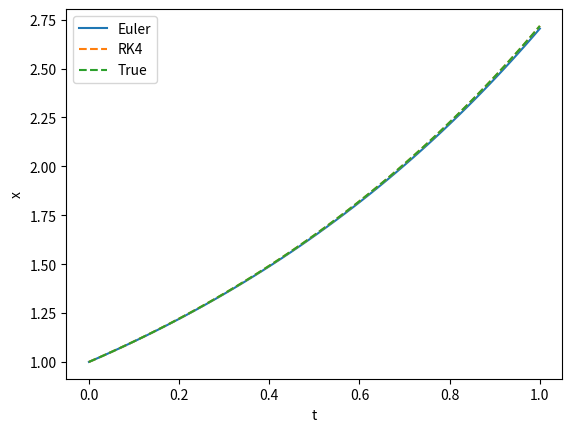

Write the Python code that produced this figure.
#%%
import matplotlib.pyplot as plt
import math
import numpy as np

def euler_step(f, x0, t0, h, *args):

    x1 = x0 + h * f(x0, t0, *args)
    t1 = t0 + h

    return x1, t1

def RK4_step(f, x0, t0, h, *args):
   
    k1 = f(x0, t0, *args)
    k2 = f(x0 + h * 0.5 * k1, t0 + 0.5 * h, *args)
    k3 = f(x0 + h * 0.5 * k2, t0 + 0.5 * h, *args)
    k4 = f(x0 + h * k3, t0 + h, *args)

    k = 1 / 6 * h * (k1 + 2 * k2 + 2 * k3 + k4)

    x1 = x0 + k
    t1 = t0 + h

    return x1, t1


def heun_step(f, x0, t0, h, *args):
    k1 = f(x0, t0, *args)
    x1_tilde = x0 + h * k1
    k2 = f(x1_tilde, t0 + h, *args)

    k = 1 / 2 * h * (k1 + k2)
    x1 = x0 + k
    t1 = t0 + h

    return x1, t1


def solve_to(f, x1, t1, t2, method, deltat_max, *args):
    while t1 < t2:
        h = min(deltat_max, t2 - t1)
        x1, t1 = method(f, x1, t1, h, *args)
    return x1



def solve_ode(ODE, x0, t0, t1, method_name, deltat_max, second_order, *args):

    if method_name == 'euler':
        method = euler_step
    elif method_name == 'RK4':
        method = RK4_step
    elif method_name == 'heun':
        method = heun_step
    else:
        raise ValueError(
            f"The method '{method_name}' is not accepted, please try 'euler' or 'RK4'")

    number_steps = math.ceil(abs(t1 - t0) / deltat_max)

    
    if second_order:
        X = np.zeros((number_steps + 1, len(x0)))
    else:
        X = np.zeros((number_steps + 1, 1))

    T = np.zeros(number_steps + 1)
    X[0] = x0
    T[0] = t0

    for i in range(number_steps):

        if T[i] + deltat_max < t1:
            T[i + 1] = T[i] + deltat_max
        else:
            T[i + 1] = t1
        
        X[i + 1] = solve_to(ODE, X[i], T[i], T[i + 1], method, deltat_max, *args)

    return X, T
#%% need to test against the given ODEs, this should be in Jupyter notebook. 

def main():

    def f(x, t):
        return np.array([x])

    def FO_true_solution(t):
        return np.exp(t)

    method = 'euler'
    FO_euler, FO_time = solve_ode(f, 1, 0, 1, method, 0.01, False)

    plt.plot(FO_time, FO_euler, label='Euler')

   
    method = 'RK4'
    FO_RK4, FO_time = solve_ode(f, 1, 0, 1, method, 0.01, False)
    

    plt.plot(FO_time, FO_RK4, label='RK4', linestyle='--')


    plt.plot(FO_time, FO_true_solution(FO_time), label='True', linestyle='--')

    plt.xlabel('t')
    plt.ylabel('x')
    plt.legend()
    plt.show()
# %%
main()
# %%
